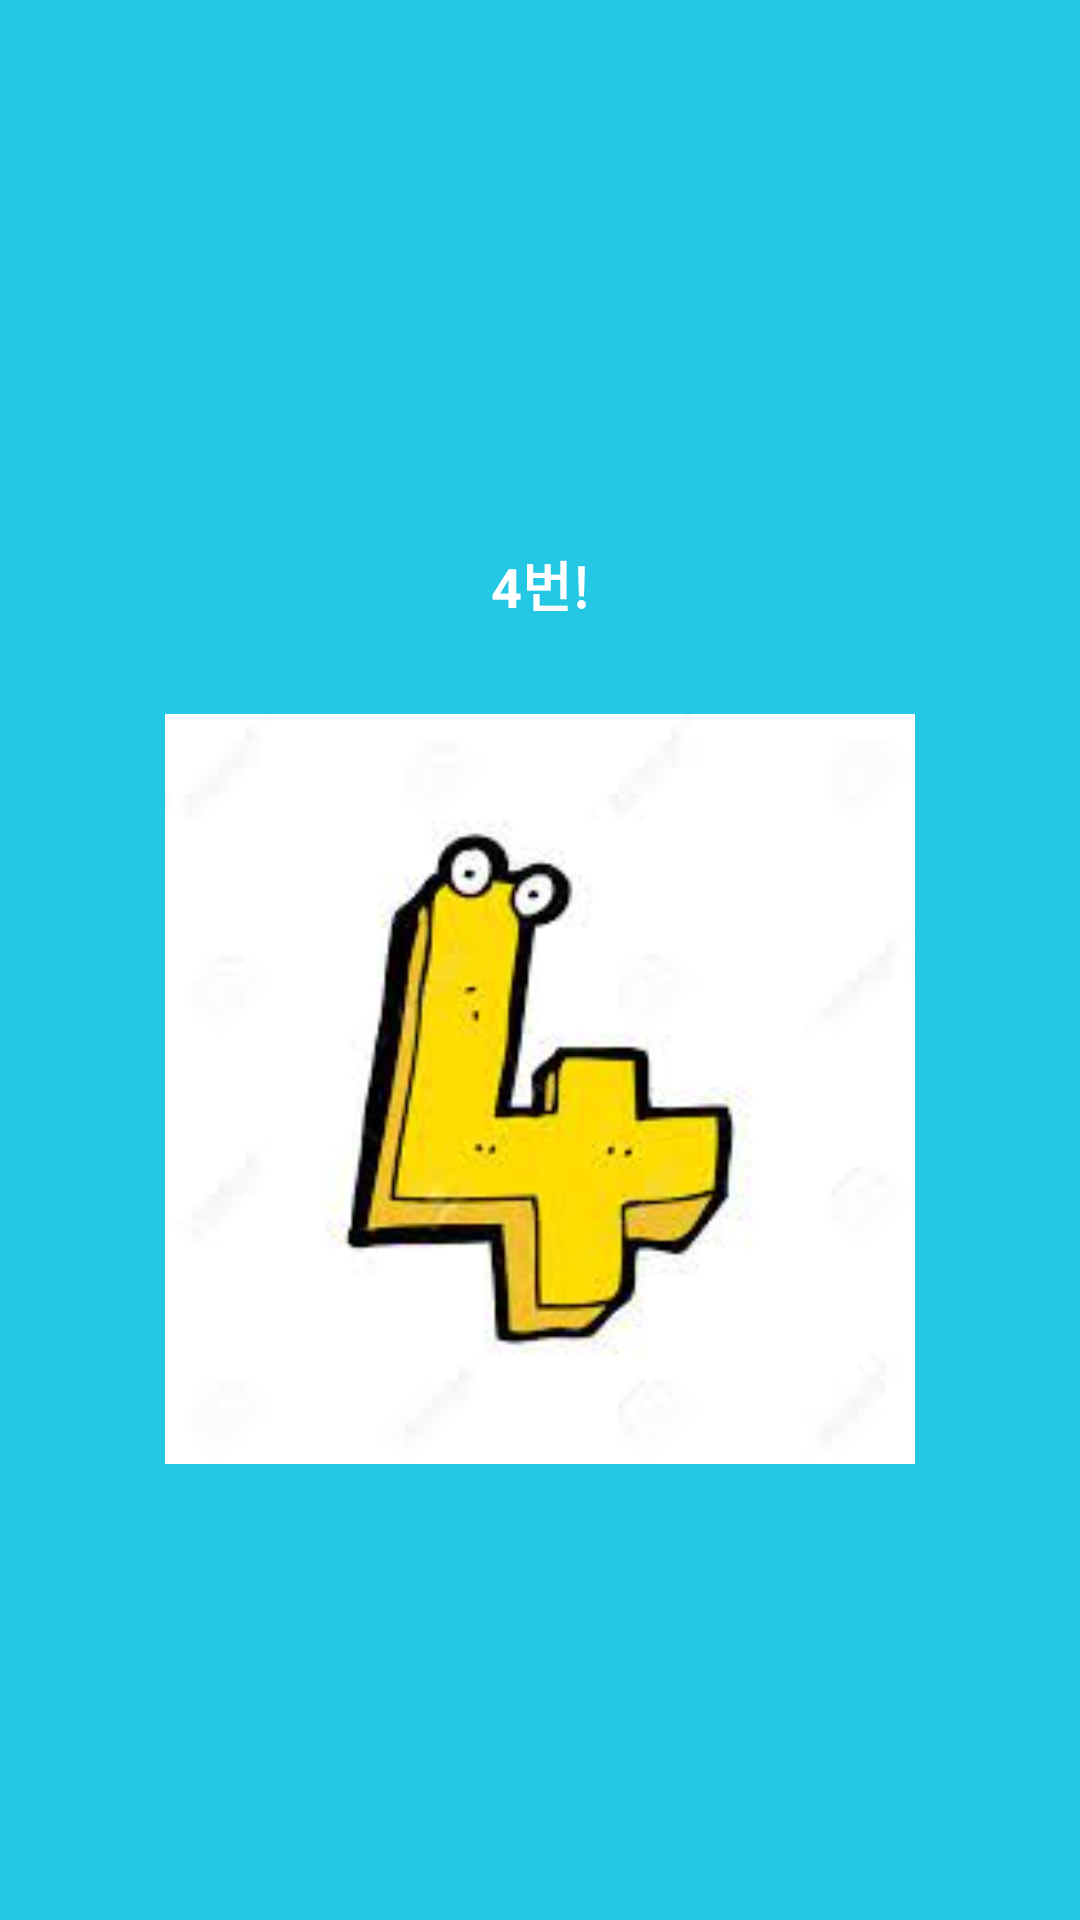

Reconstruct the res/layout file that produces this screen, plus the resources it refers to.
<!-- AndroidManifest.xml: application theme Theme.Car_guide_ray -->
<!-- res/layout/page4.xml -->
<?xml version="1.0" encoding="utf-8"?>
<LinearLayout
    xmlns:android="http://schemas.android.com/apk/res/android"
    android:layout_width="match_parent"
    android:layout_height="match_parent"
    android:background="@color/bg_screen4"
    android:orientation="vertical"
    android:gravity="center">

    <TextView
        android:layout_width="wrap_content"
        android:layout_height="wrap_content"
        android:gravity="center"
        android:text="4번!"
        android:textColor="@android:color/white"
        android:textSize="18dp"
        android:textStyle="bold"
        android:layout_margin="30dp"/>
    <ImageView
        android:layout_width="250dp"
        android:layout_height="250dp"
        android:src="@drawable/four" />

</LinearLayout>
<!-- resources referenced by this layout -->
<resources>
  <color name="bg_screen4">#25C8E4</color>
  <!-- drawable four: jpg bitmap (drawable, 4603 bytes) -->
  <style name="Theme.Car_guide_ray" parent="Theme.MaterialComponents.DayNight.DarkActionBar">
          
          <item name="colorPrimary">@color/lavender</item>
          <item name="colorPrimaryVariant">@color/lavender</item>
          <item name="colorOnPrimary">@color/white</item>
          
          <item name="colorSecondary">@color/teal_200</item>
          <item name="colorSecondaryVariant">@color/teal_700</item>
          <item name="colorOnSecondary">@color/black</item>
          
          <item name="android:statusBarColor">?attr/colorPrimaryVariant</item>
          
          <item name="windowNoTitle">true</item>
      </style>
  <color name="lavender">#8692f7</color>
  <color name="white">#FFFFFFFF</color>
  <color name="teal_200">#FF03DAC5</color>
  <color name="teal_700">#FF018786</color>
  <color name="black">#FF000000</color>
</resources>
